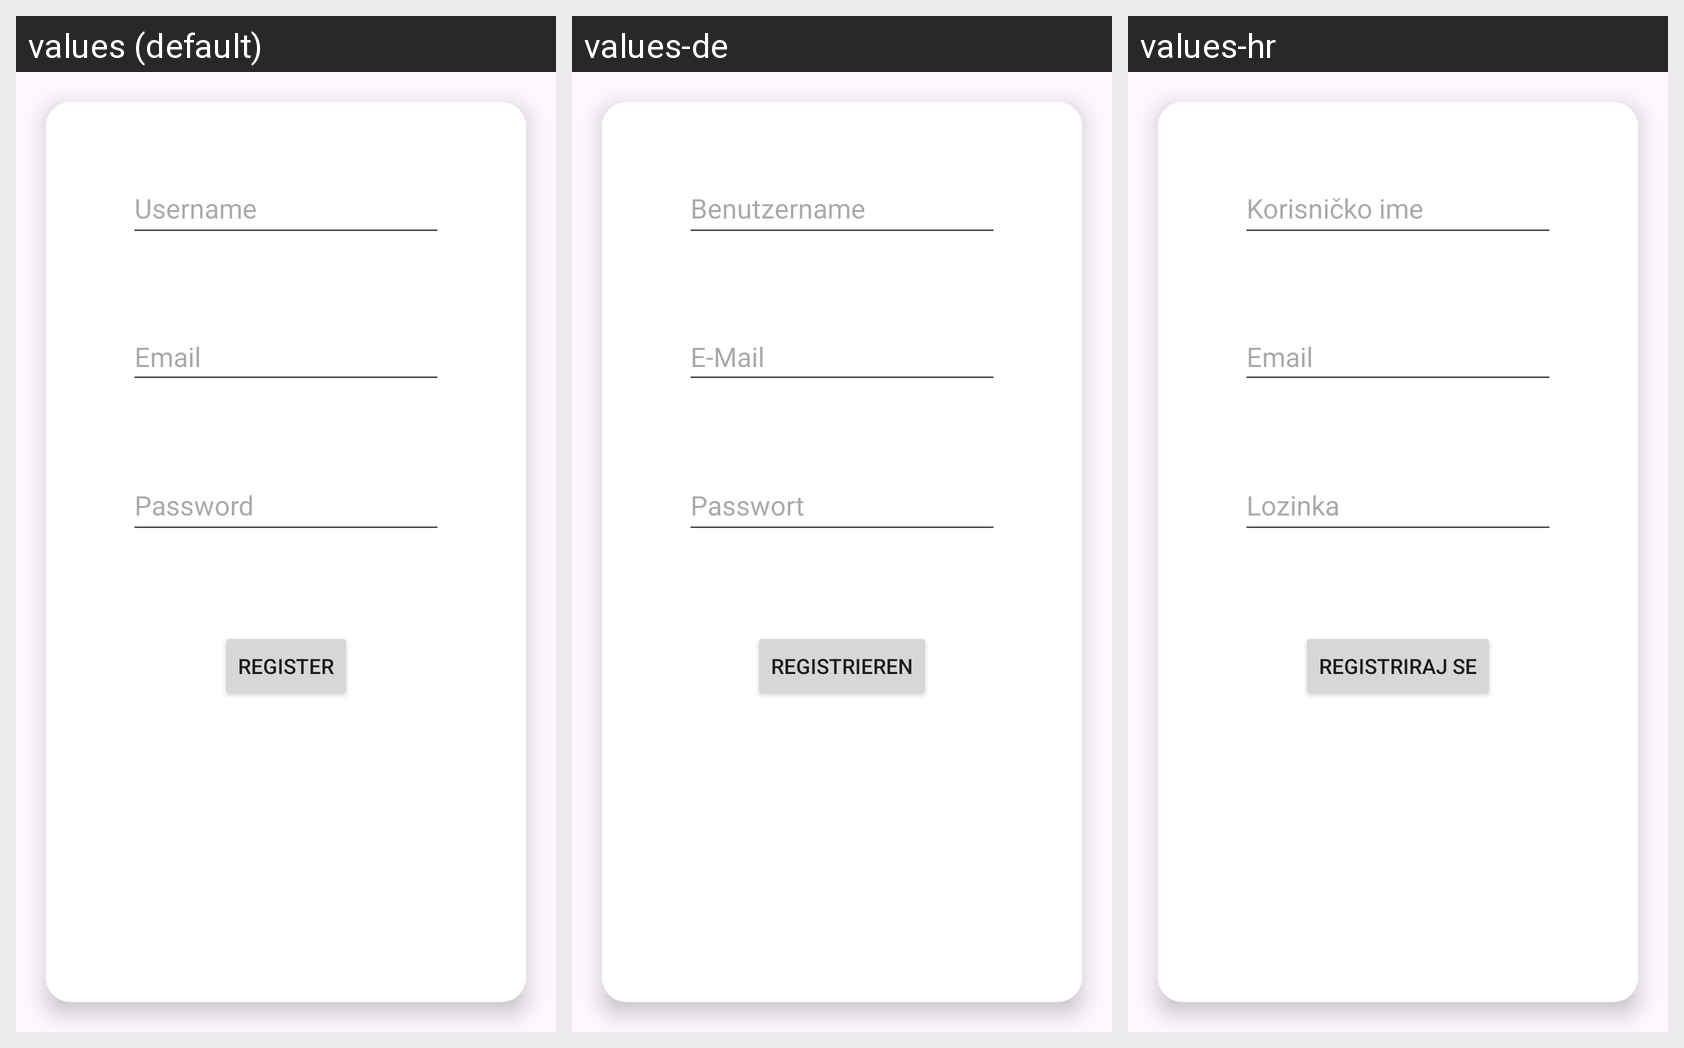

The same Android screen rendered under several of its app's locales, left to right. List the strings drawn on it with the default value and each locale's translation.
Android screen res/layout/activity_registration.xml rendered under 3 locales, left to right: values (default), values-de, values-hr. Device: Nexus 5 (rendered at 1080×1920; each locale shown at half size, 540×960, under a caption strip naming it); theme Theme.DabroviApp.
Strings drawn on this screen, with the default value and each locale's value (text and hints the layout hard-codes, and strings that could not be matched under every locale, appear in the picture but are not listed):

username
  values: Username
  values-de: Benutzername
  values-hr: Korisničko ime

password
  values: Password
  values-de: Passwort
  values-hr: Lozinka

registration
  values: Register
  values-de: Registrieren
  values-hr: Registriraj se

email
  values: Email
  values-de: E-Mail
  values-hr: Email
